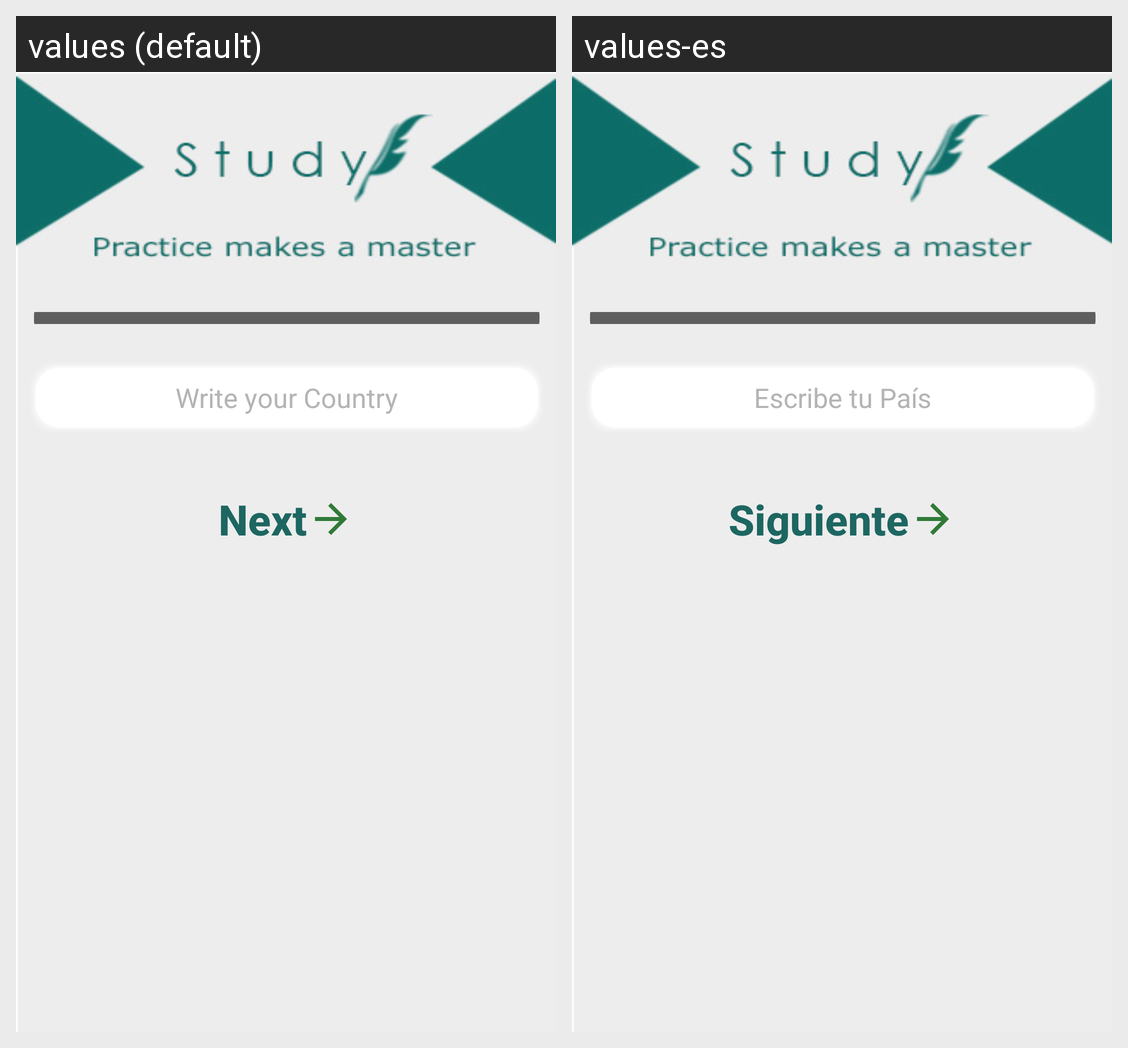

This grid shows one Android layout under two languages. Give, for every string resource on the screen, its name, the default text and each shown locale's text.
Android screen res/layout/fragment_registration_country.xml rendered under 2 locales, left to right: values (default), values-es. Device: Nexus 5 (rendered at 1080×1920; each locale shown at half size, 540×960, under a caption strip naming it); theme AppTheme.
Strings drawn on this screen, with the default value and each locale's value (text and hints the layout hard-codes, and strings that could not be matched under every locale, appear in the picture but are not listed):

registration_write_country
  values: Write your Country
  values-es: Escribe tu País

next_button
  values: Next
  values-es: Siguiente
